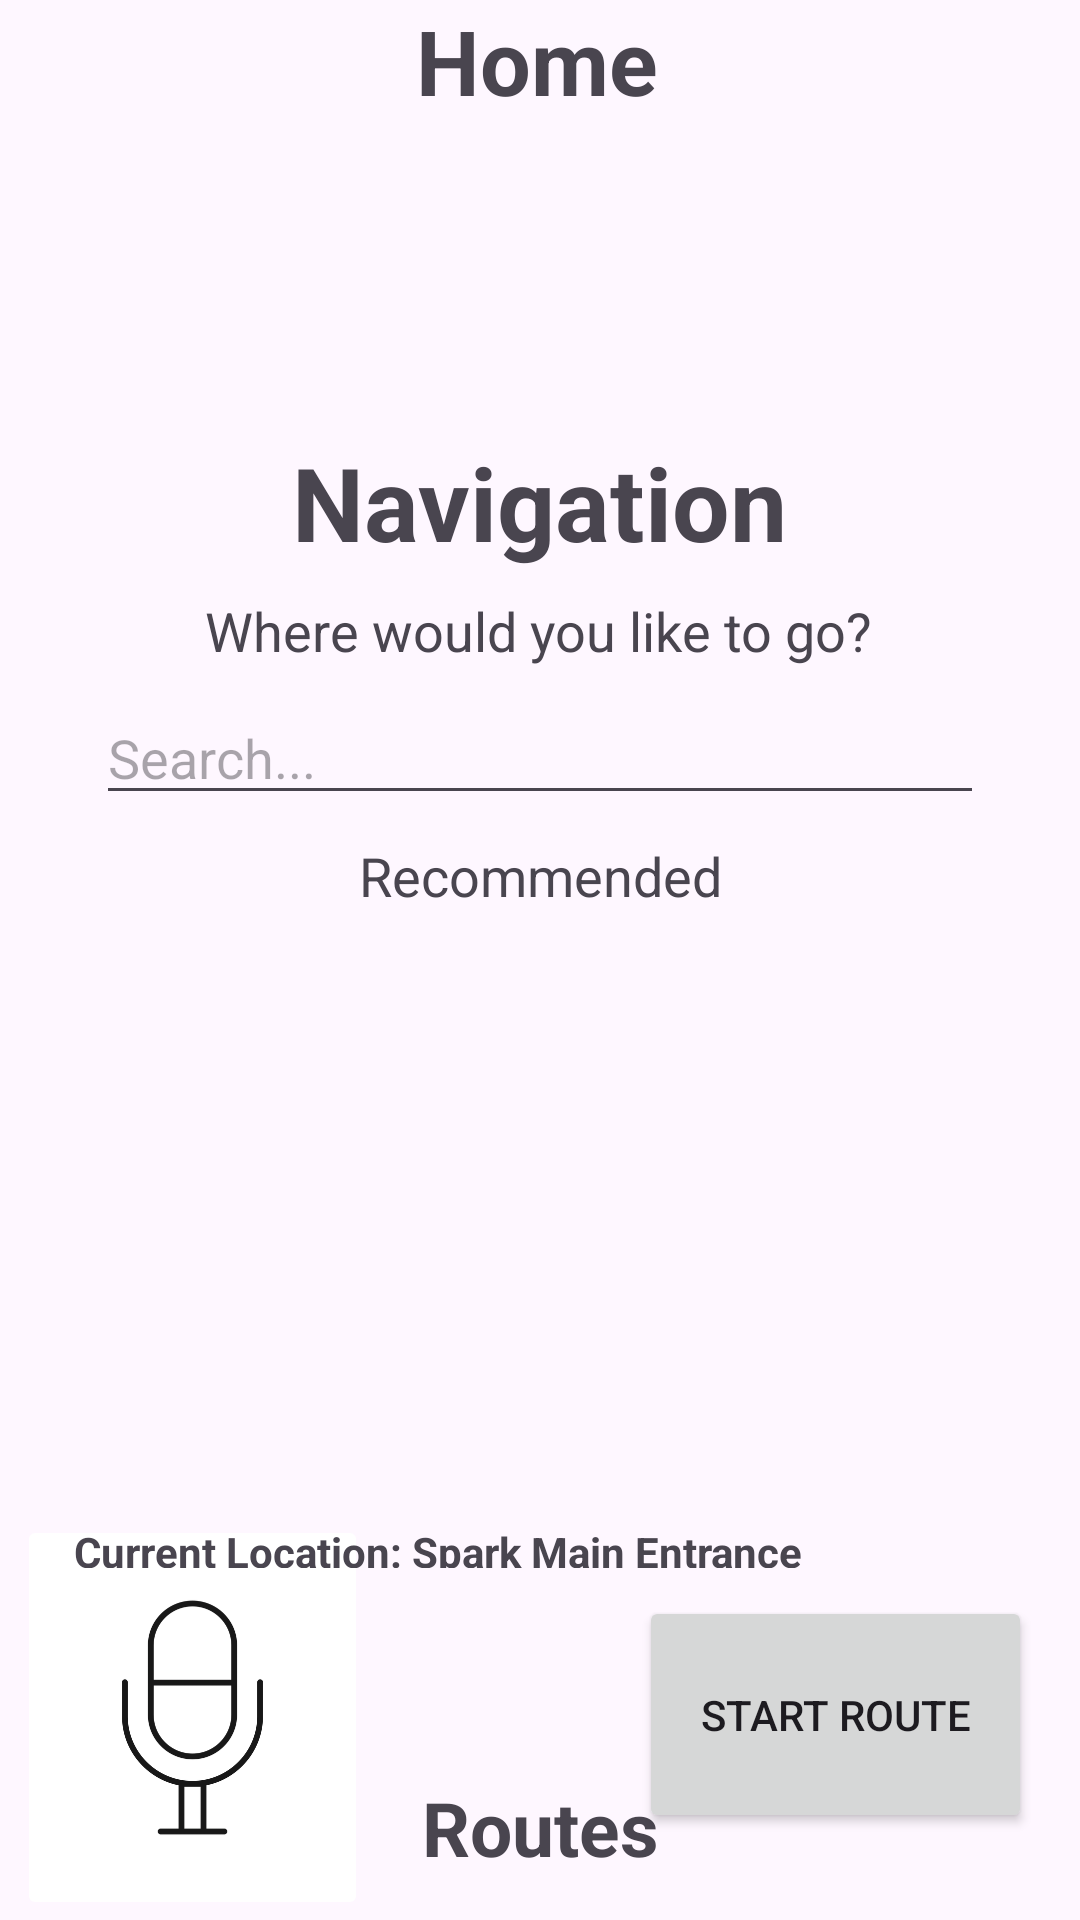

Reconstruct the res/layout file that produces this screen, plus the resources it refers to.
<!-- AndroidManifest.xml: application theme Theme.Byte_Benders_Accessibility_App -->
<!-- res/layout/activity_navigation_page.xml -->
<?xml version="1.0" encoding="utf-8"?>
<androidx.constraintlayout.widget.ConstraintLayout
    xmlns:android="http://schemas.android.com/apk/res/android"
    xmlns:app="http://schemas.android.com/apk/res-auto"
    xmlns:tools="http://schemas.android.com/tools"
    android:id="@+id/main"
    android:layout_width="match_parent"
    android:layout_height="match_parent"
    tools:context=".NavigationPage">

    <TextView
        android:id="@+id/homeLabel"
        android:layout_width="wrap_content"
        android:layout_height="wrap_content"
        android:text="Home"
        android:textSize="30sp"
        android:textStyle="bold"
        app:layout_constraintBottom_toBottomOf="parent"
        app:layout_constraintEnd_toEndOf="parent"
        app:layout_constraintHorizontal_bias="0.496"
        app:layout_constraintStart_toStartOf="parent"
        app:layout_constraintTop_toTopOf="parent"
        app:layout_constraintVertical_bias="0.0" />

    <ImageView
        android:id="@+id/downArrow"
        android:layout_width="104dp"
        android:layout_height="80dp"
        app:layout_constraintBottom_toBottomOf="parent"
        app:layout_constraintEnd_toEndOf="parent"
        app:layout_constraintHorizontal_bias="0.498"
        app:layout_constraintStart_toStartOf="parent"
        app:layout_constraintTop_toBottomOf="@id/homeLabel"
        app:layout_constraintVertical_bias="0.016"
        app:srcCompat="@drawable/_64_512" />

    <ImageView
        android:id="@+id/imageView3"
        android:layout_width="104dp"
        android:layout_height="80dp"
        android:rotation="180"
        app:layout_constraintBottom_toBottomOf="parent"
        app:layout_constraintEnd_toEndOf="parent"
        app:layout_constraintHorizontal_bias="0.498"
        app:layout_constraintStart_toStartOf="parent"
        app:layout_constraintTop_toTopOf="parent"
        app:layout_constraintVertical_bias="0.917"
        app:srcCompat="@drawable/_64_512" />

    <TextView
        android:id="@+id/textView6"
        android:layout_width="wrap_content"
        android:layout_height="wrap_content"
        android:text="Routes"
        android:textSize="25dp"
        android:textStyle="bold"
        app:layout_constraintBottom_toBottomOf="parent"
        app:layout_constraintEnd_toEndOf="parent"
        app:layout_constraintStart_toStartOf="parent"
        app:layout_constraintTop_toTopOf="parent"
        app:layout_constraintVertical_bias="0.977" />

    <TextView
        android:id="@+id/navigationTitle"
        android:layout_width="wrap_content"
        android:layout_height="wrap_content"
        android:layout_marginTop="16dp"
        android:text="Navigation"
        android:textSize="34sp"
        android:textStyle="bold"
        app:layout_constraintBottom_toBottomOf="parent"
        app:layout_constraintEnd_toEndOf="parent"
        app:layout_constraintStart_toStartOf="parent"
        app:layout_constraintTop_toBottomOf="@id/downArrow"
        app:layout_constraintVertical_bias="0.0" />

    <TextView
        android:id="@+id/whereToGoLabel"
        android:layout_width="wrap_content"
        android:layout_height="wrap_content"
        android:layout_marginTop="8dp"
        android:text="Where would you like to go?"
        android:textSize="18sp"
        app:layout_constraintBottom_toBottomOf="parent"
        app:layout_constraintEnd_toEndOf="parent"
        app:layout_constraintHorizontal_bias="0.497"
        app:layout_constraintStart_toStartOf="parent"
        app:layout_constraintTop_toBottomOf="@id/navigationTitle"
        app:layout_constraintVertical_bias="0.0" />

    <EditText
        android:id="@+id/searchEditText"
        android:layout_width="0dp"
        android:layout_height="wrap_content"
        android:layout_marginStart="32dp"
        android:layout_marginTop="8dp"
        android:layout_marginEnd="32dp"
        android:hint="Search..."
        android:inputType="text"
        app:layout_constraintBottom_toBottomOf="parent"
        app:layout_constraintEnd_toEndOf="parent"
        app:layout_constraintHorizontal_bias="0.0"
        app:layout_constraintStart_toStartOf="parent"
        app:layout_constraintTop_toBottomOf="@id/whereToGoLabel"
        app:layout_constraintVertical_bias="0.0" />

    <TextView
        android:id="@+id/recommendedLabel"
        android:layout_width="wrap_content"
        android:layout_height="wrap_content"
        android:layout_marginTop="8dp"
        android:text="Recommended"
        android:textSize="18sp"
        app:layout_constraintBottom_toBottomOf="parent"
        app:layout_constraintEnd_toEndOf="parent"
        app:layout_constraintStart_toStartOf="parent"
        app:layout_constraintTop_toBottomOf="@id/searchEditText"
        app:layout_constraintVertical_bias="0.0" />


    <androidx.viewpager2.widget.ViewPager2
        android:id="@+id/viewPager"
        android:layout_width="0dp"
        android:layout_height="0dp"
        app:layout_constraintTop_toBottomOf="@id/recommendedLabel"
        app:layout_constraintBottom_toTopOf="@id/textView7"
        app:layout_constraintStart_toStartOf="parent"
        app:layout_constraintEnd_toEndOf="parent"
        app:layout_constraintVertical_bias="0.5" />

    <ImageButton
        android:id="@+id/imageButton"
        android:layout_width="117dp"
        android:layout_height="135dp"
        android:backgroundTint="#FFFFFF"
        android:padding="16dp"
        android:scaleType="fitCenter"
        app:layout_constraintBottom_toBottomOf="parent"
        app:layout_constraintEnd_toEndOf="parent"
        app:layout_constraintHorizontal_bias="0.023"
        app:layout_constraintStart_toStartOf="parent"
        app:layout_constraintTop_toTopOf="parent"
        app:layout_constraintVertical_bias="1.0"
        app:srcCompat="@drawable/microphone_icon_stroke_d2baca_png" />

    <TextView
        android:id="@+id/textView7"
        android:layout_width="325dp"
        android:layout_height="15dp"
        android:text="Current Location: Spark Main Entrance"
        android:textSize="14sp"
        android:textStyle="bold"
        app:layout_constraintBottom_toBottomOf="parent"
        app:layout_constraintEnd_toEndOf="parent"
        app:layout_constraintHorizontal_bias="0.709"
        app:layout_constraintStart_toStartOf="parent"
        app:layout_constraintTop_toTopOf="parent"
        app:layout_constraintVertical_bias="0.812" />

    <Button
        android:id="@+id/startRouteButton"
        android:layout_width="131dp"
        android:layout_height="79dp"
        android:layout_marginEnd="16dp"
        android:layout_marginBottom="16dp"
        android:text="Start Route"
        app:layout_constraintBottom_toBottomOf="parent"
        app:layout_constraintEnd_toEndOf="parent"
        app:layout_constraintHorizontal_bias="1.0"
        app:layout_constraintStart_toStartOf="parent"
        app:layout_constraintTop_toTopOf="parent"
        app:layout_constraintVertical_bias="0.976" />

    <TextView
        android:id="@+id/subtitleTextView"
        android:layout_width="0dp"
        android:layout_height="wrap_content"
        android:padding="16dp"
        android:textColor="@android:color/white"
        android:background="@android:color/black"
        android:textSize="18sp"
        android:visibility="gone"
        android:gravity="center"
        app:layout_constraintBottom_toBottomOf="parent"
        app:layout_constraintStart_toStartOf="parent"
        app:layout_constraintEnd_toEndOf="parent" />

</androidx.constraintlayout.widget.ConstraintLayout>
<!-- resources referenced by this layout -->
<resources>
  <!-- drawable microphone_icon_stroke_d2baca_png: webp bitmap (drawable, 14562 bytes) -->
  <style name="Theme.Byte_Benders_Accessibility_App" parent="Base.Theme.Byte_Benders_Accessibility_App" />
  <style name="Base.Theme.Byte_Benders_Accessibility_App" parent="Theme.Material3.DayNight.NoActionBar">
          
          
      </style>
</resources>
